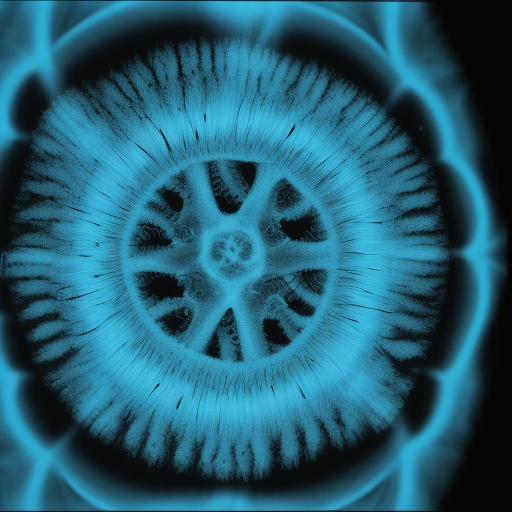
Generation parameters embedded in this image by AUTOMATIC1111 Stable Diffusion web UI or a fork of it (Forge, ...) (PNG 'parameters' text chunk):
mri, image, blue tint,
Steps: 26, Sampler: Euler a, CFG scale: 7, Seed: 2457191046, Size: 512x512, Model hash: 9584e2c050, Model: cyberrealisticv32, RNG: CPU, Version: v1.5.1